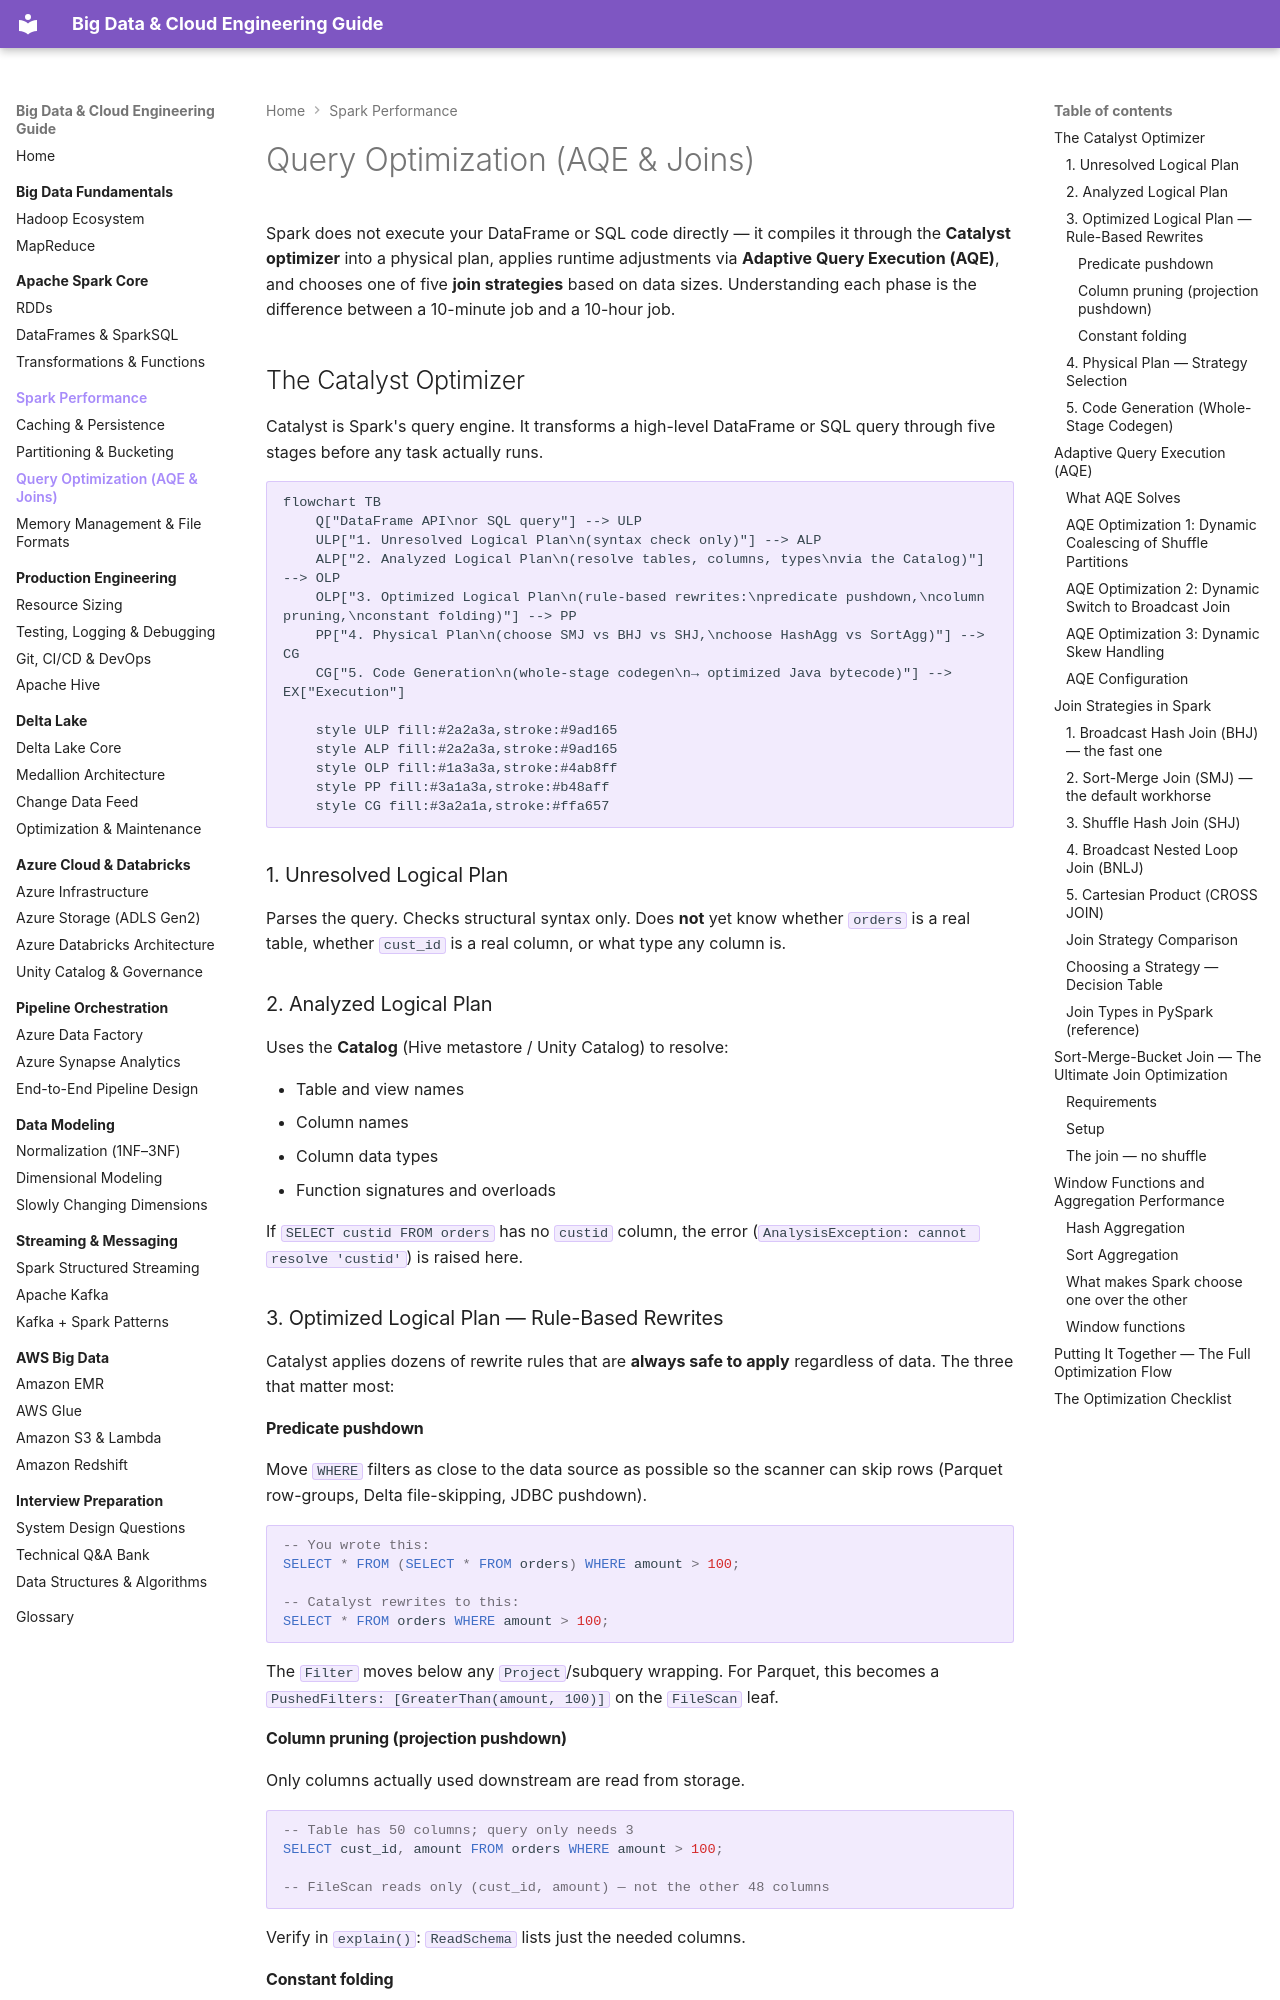

repository: jsrivastava11/bigdata-doc · page: 03-spark-performance/optimization/index.html · generator: mkdocs

# Query Optimization (AQE & Joins)

Spark does not execute your DataFrame or SQL code directly — it compiles it through the **Catalyst optimizer** into a physical plan, applies runtime adjustments via **Adaptive Query Execution (AQE)**, and chooses one of five **join strategies** based on data sizes. Understanding each phase is the difference between a 10-minute job and a 10-hour job.

## The Catalyst Optimizer

Catalyst is Spark's query engine. It transforms a high-level DataFrame or SQL query through five stages before any task actually runs.

```mermaid
flowchart TB
    Q["DataFrame API\nor SQL query"] --> ULP
    ULP["1. Unresolved Logical Plan\n(syntax check only)"] --> ALP
    ALP["2. Analyzed Logical Plan\n(resolve tables, columns, types\nvia the Catalog)"] --> OLP
    OLP["3. Optimized Logical Plan\n(rule-based rewrites:\npredicate pushdown,\ncolumn pruning,\nconstant folding)"] --> PP
    PP["4. Physical Plan\n(choose SMJ vs BHJ vs SHJ,\nchoose HashAgg vs SortAgg)"] --> CG
    CG["5. Code Generation\n(whole-stage codegen\n→ optimized Java bytecode)"] --> EX["Execution"]

    style ULP fill:#2a2a3a,stroke:#9ad165
    style ALP fill:#2a2a3a,stroke:#9ad165
    style OLP fill:#1a3a3a,stroke:#4ab8ff
    style PP fill:#3a1a3a,stroke:#b48aff
    style CG fill:#3a2a1a,stroke:#ffa657
```

### 1. Unresolved Logical Plan

Parses the query. Checks structural syntax only. Does **not** yet know whether `orders` is a real table, whether `cust_id` is a real column, or what type any column is.

### 2. Analyzed Logical Plan

Uses the **Catalog** (Hive metastore / Unity Catalog) to resolve:

- Table and view names
- Column names
- Column data types
- Function signatures and overloads

If `SELECT custid FROM orders` has no `custid` column, the error (`AnalysisException: cannot resolve 'custid'`) is raised here.

### 3. Optimized Logical Plan — Rule-Based Rewrites

Catalyst applies dozens of rewrite rules that are **always safe to apply** regardless of data. The three that matter most:

#### Predicate pushdown

Move `WHERE` filters as close to the data source as possible so the scanner can skip rows (Parquet row-groups, Delta file-skipping, JDBC pushdown).

```sql
-- You wrote this:
SELECT * FROM (SELECT * FROM orders) WHERE amount > 100;

-- Catalyst rewrites to this:
SELECT * FROM orders WHERE amount > 100;
```

The `Filter` moves below any `Project`/subquery wrapping. For Parquet, this becomes a `PushedFilters: [GreaterThan(amount, 100)]` on the `FileScan` leaf.

#### Column pruning (projection pushdown)

Only columns actually used downstream are read from storage.

```sql
-- Table has 50 columns; query only needs 3
SELECT cust_id, amount FROM orders WHERE amount > 100;

-- FileScan reads only (cust_id, amount) — not the other 48 columns
```

Verify in `explain()`: `ReadSchema` lists just the needed columns.

#### Constant folding

Expressions involving only literals are evaluated at compile time.

```sql
WHERE amount > 10 * 100 + 50
-- becomes
WHERE amount > 1050
```
